3-way image classification set "dataset" from GitHub (aadarshagarwal1/ETR); label vocabulary: blue, red, yellow.

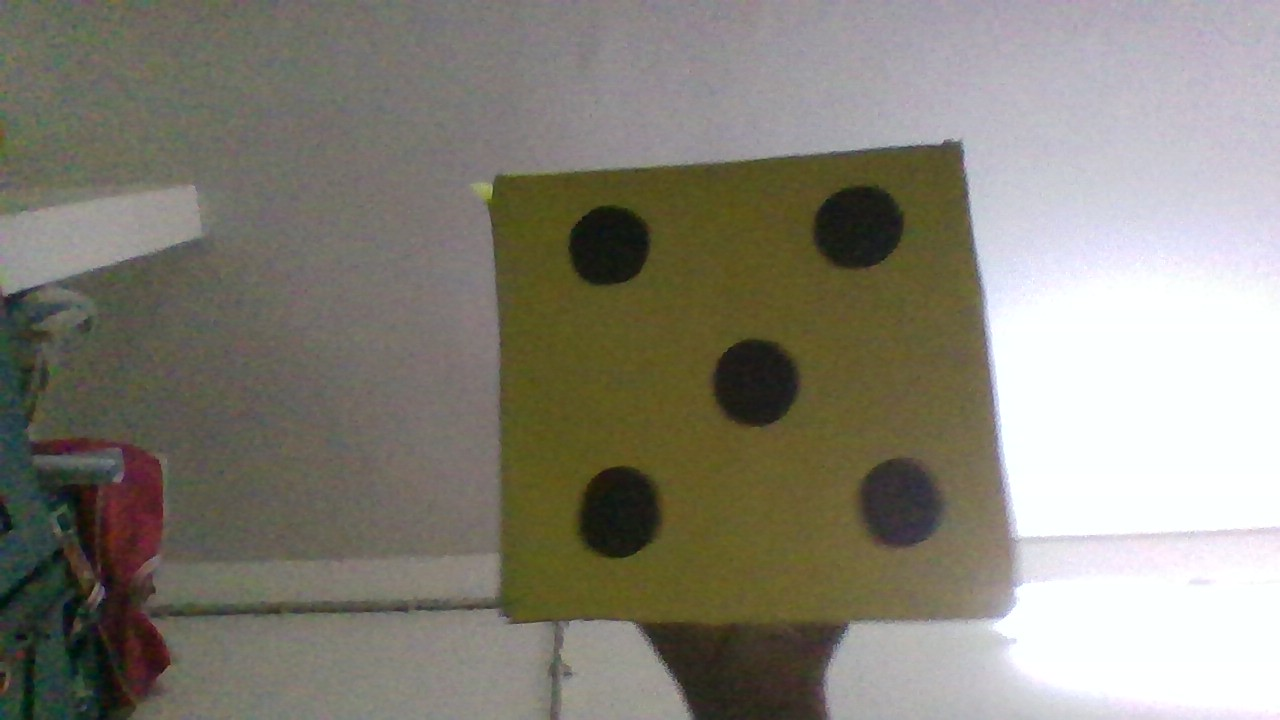
Label: yellow

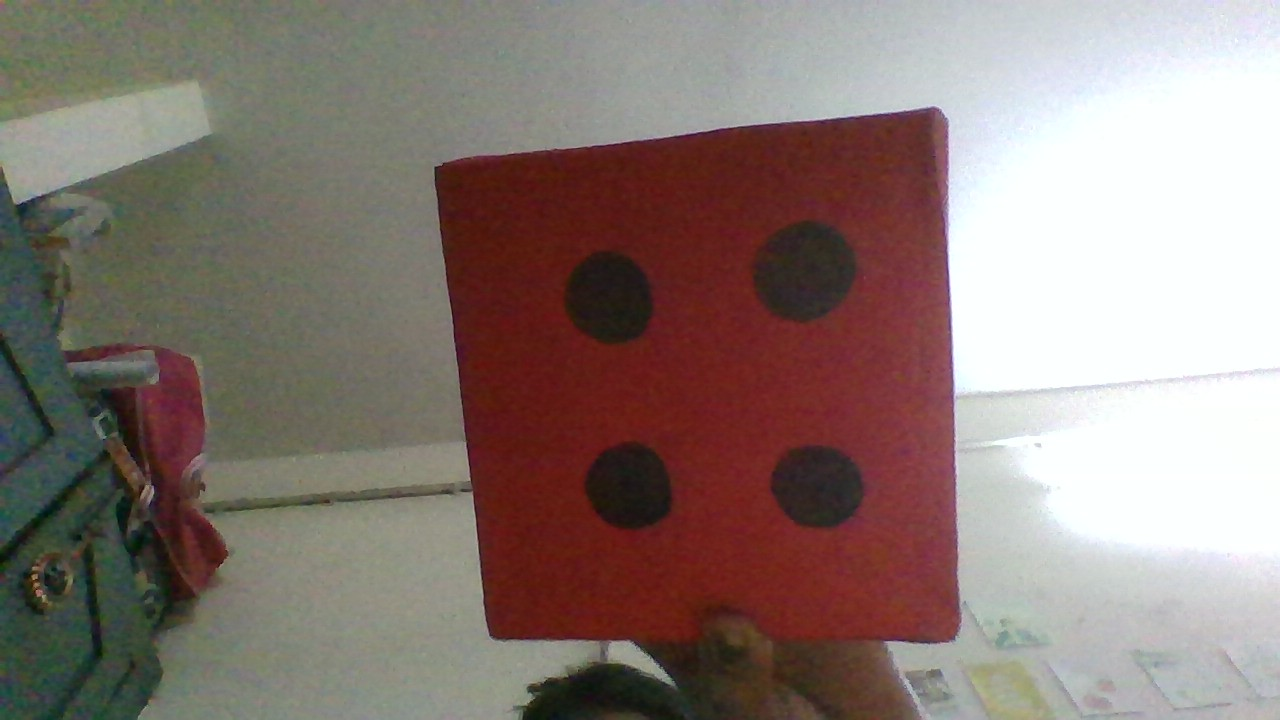
Label: red

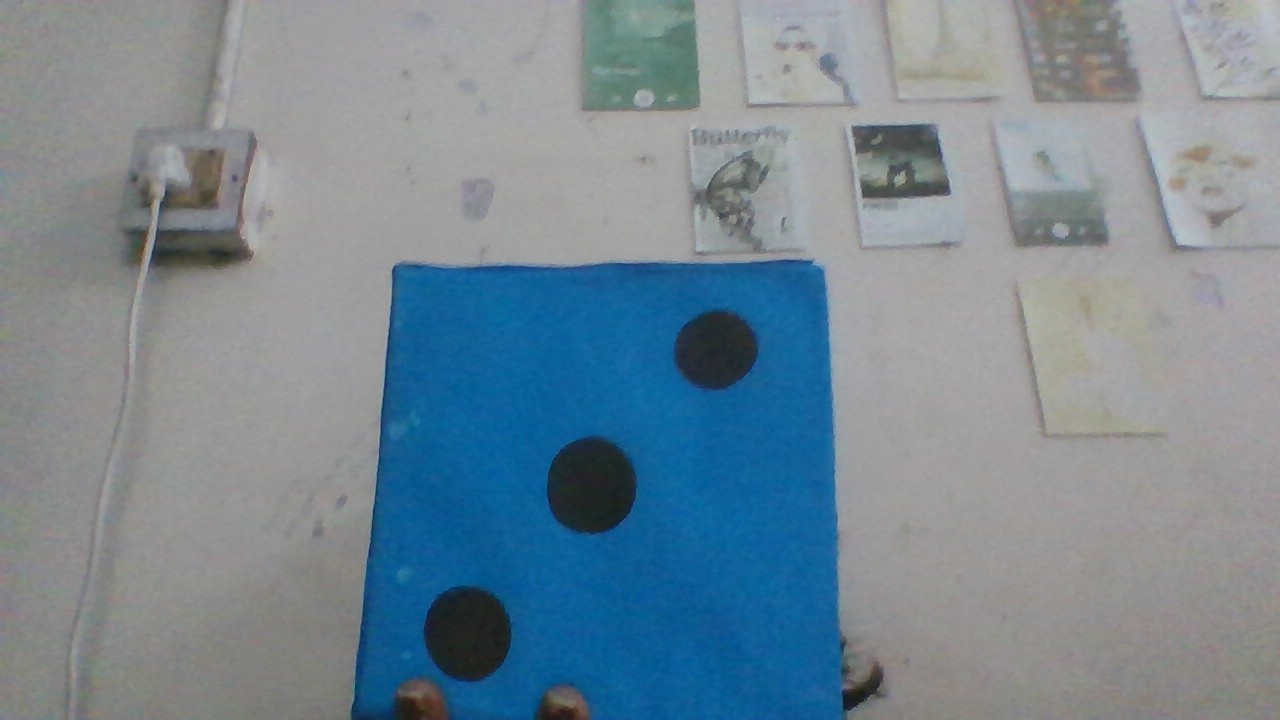
Label: blue

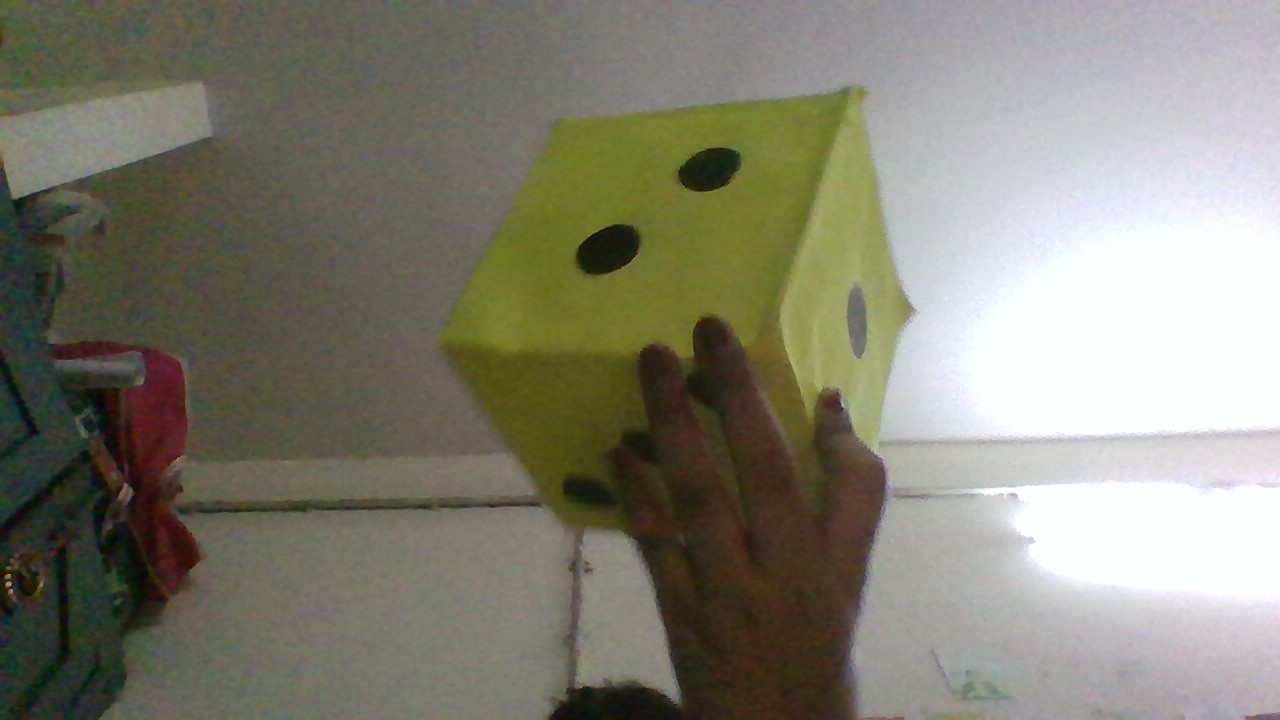
Label: yellow

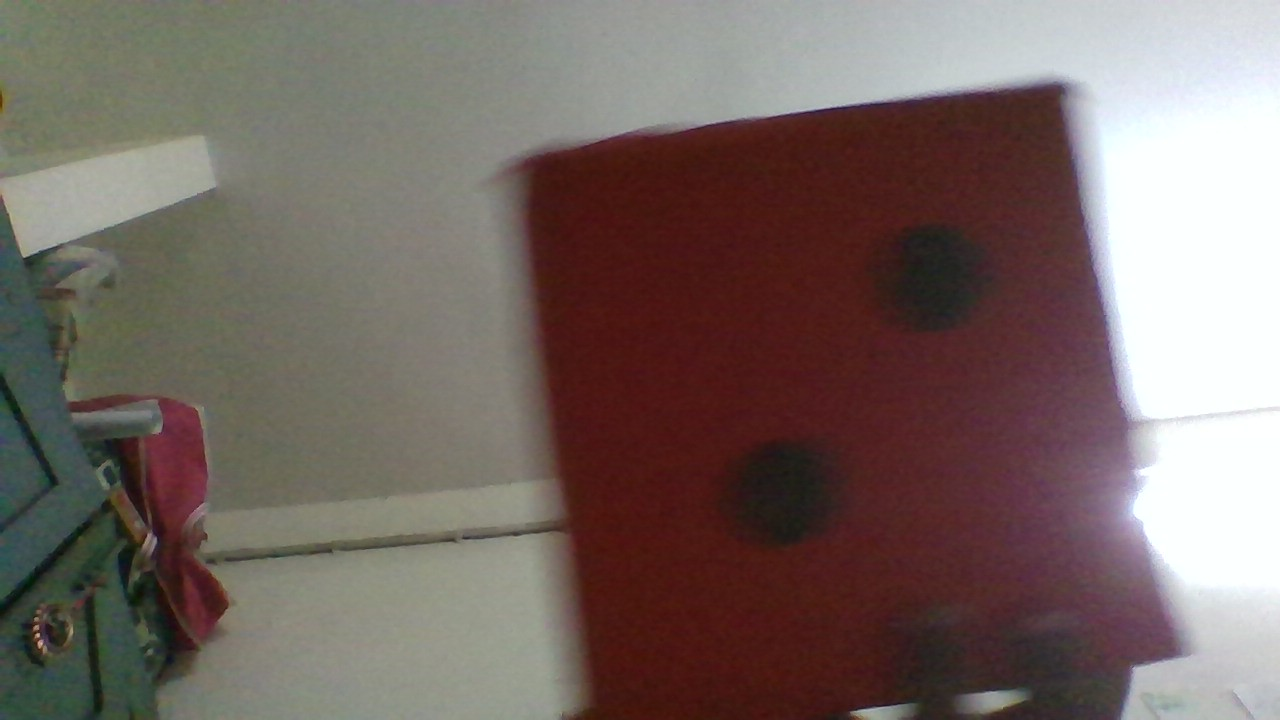
Label: red

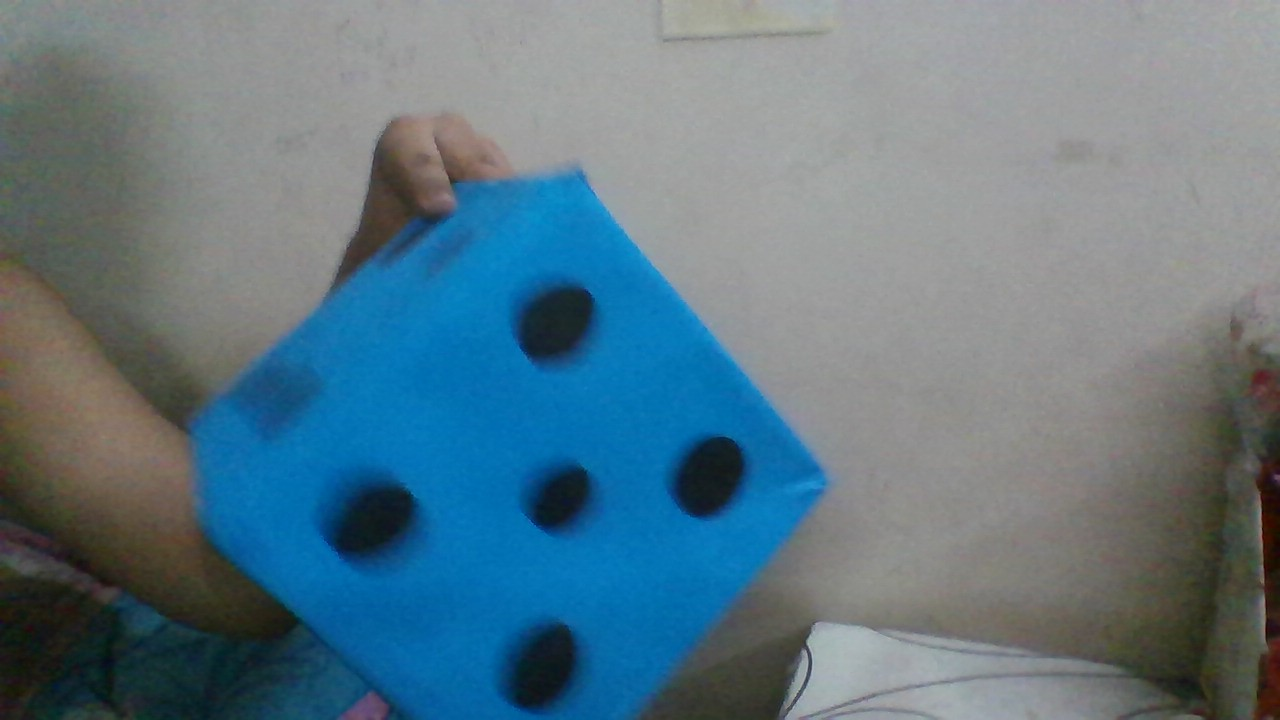
Label: blue
